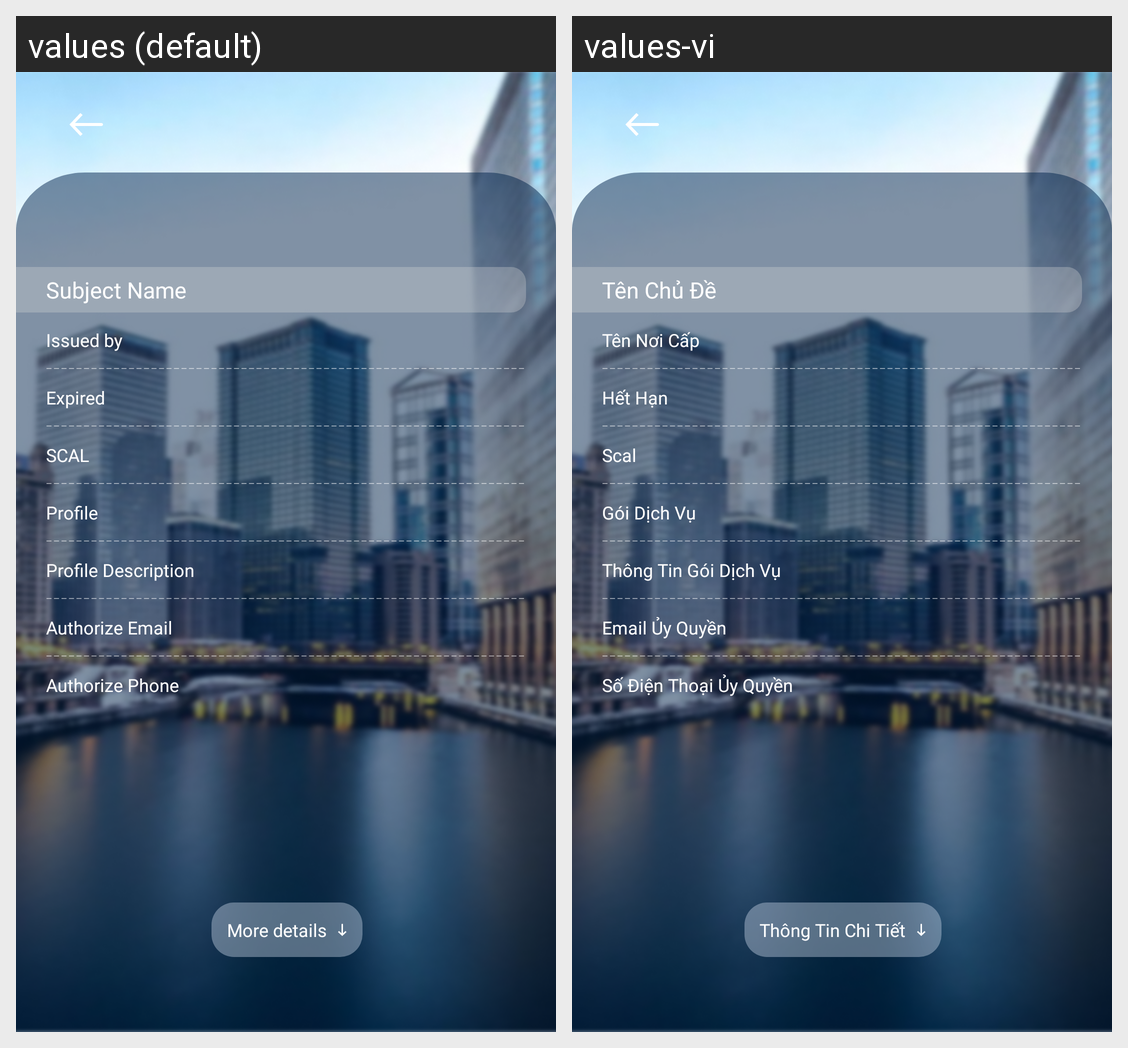

Strings drawn on this Android screen and how each of the app's shown locales translates them:
Android screen res/layout/certificate_detail.xml rendered under 2 locales, left to right: values (default), values-vi. Device: Nexus 5 (rendered at 1080×1920; each locale shown at half size, 540×960, under a caption strip naming it); theme Theme.SIC_no.
Strings drawn on this screen, with the default value and each locale's value (text and hints the layout hard-codes, and strings that could not be matched under every locale, appear in the picture but are not listed):

certificate_subject_name
  values: Subject Name
  values-vi: Tên Chủ Đề

orders_prefix_issued_by
  values: Issued by
  values-vi: Tên Nơi Cấp

spinner_certificate_status_expired
  values: Expired
  values-vi: Hết Hạn

prompt_credential_change_scal
  values: SCAL
  values-vi: Scal

orders_prefix_cert_profile
  values: Profile
  values-vi: Gói Dịch Vụ

prompt_cert_sign_profile_description
  values: Profile Description
  values-vi: Thông Tin Gói Dịch Vụ

orders_prefix_cert_profile_authorize_email
  values: Authorize Email
  values-vi: Email Ủy Quyền

orders_prefix_cert_profile_authorize_phone
  values: Authorize Phone
  values-vi: Số Điện Thoại Ủy Quyền

certificate_view_more_details
  values: More details
  values-vi: Thông Tin Chi Tiết
